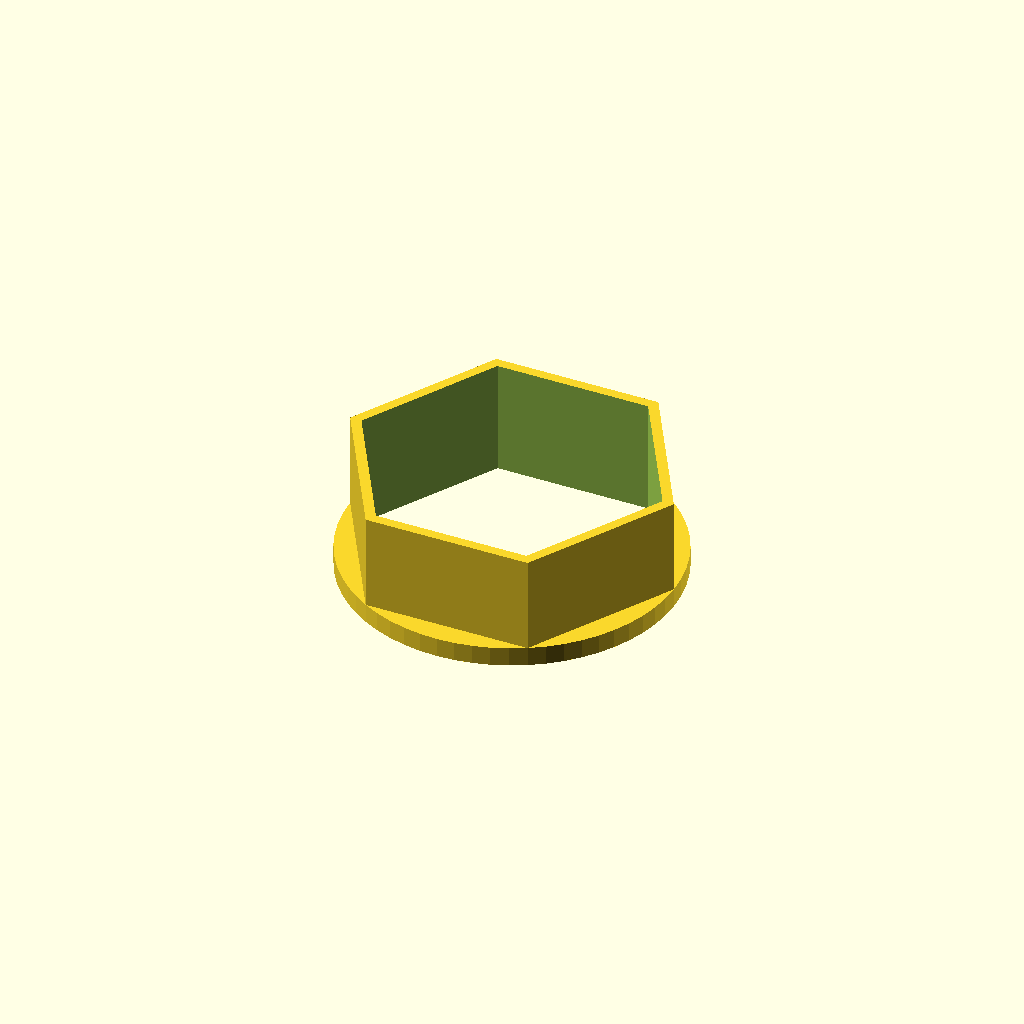
Cell 1 — every parameter at its default value.
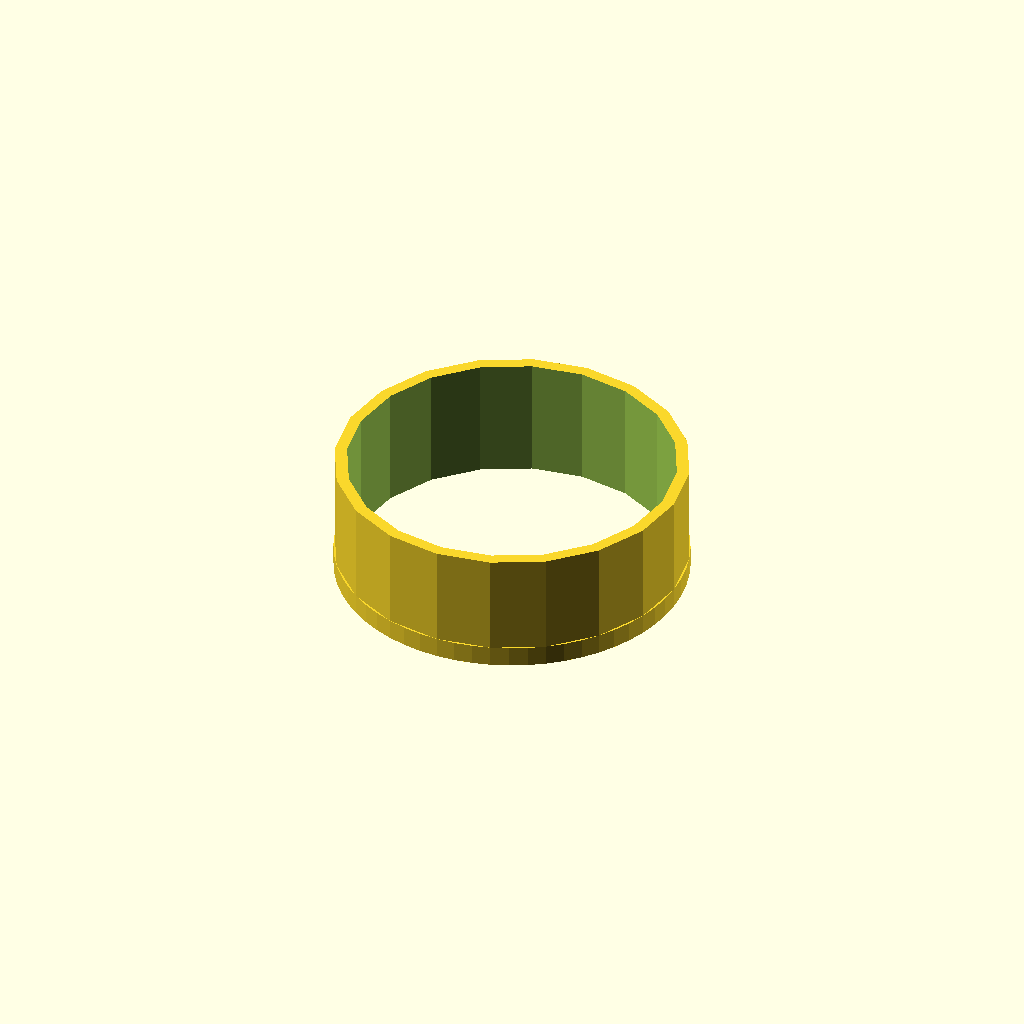
Cell 2 — polysides set to 20, the other parameters unchanged.
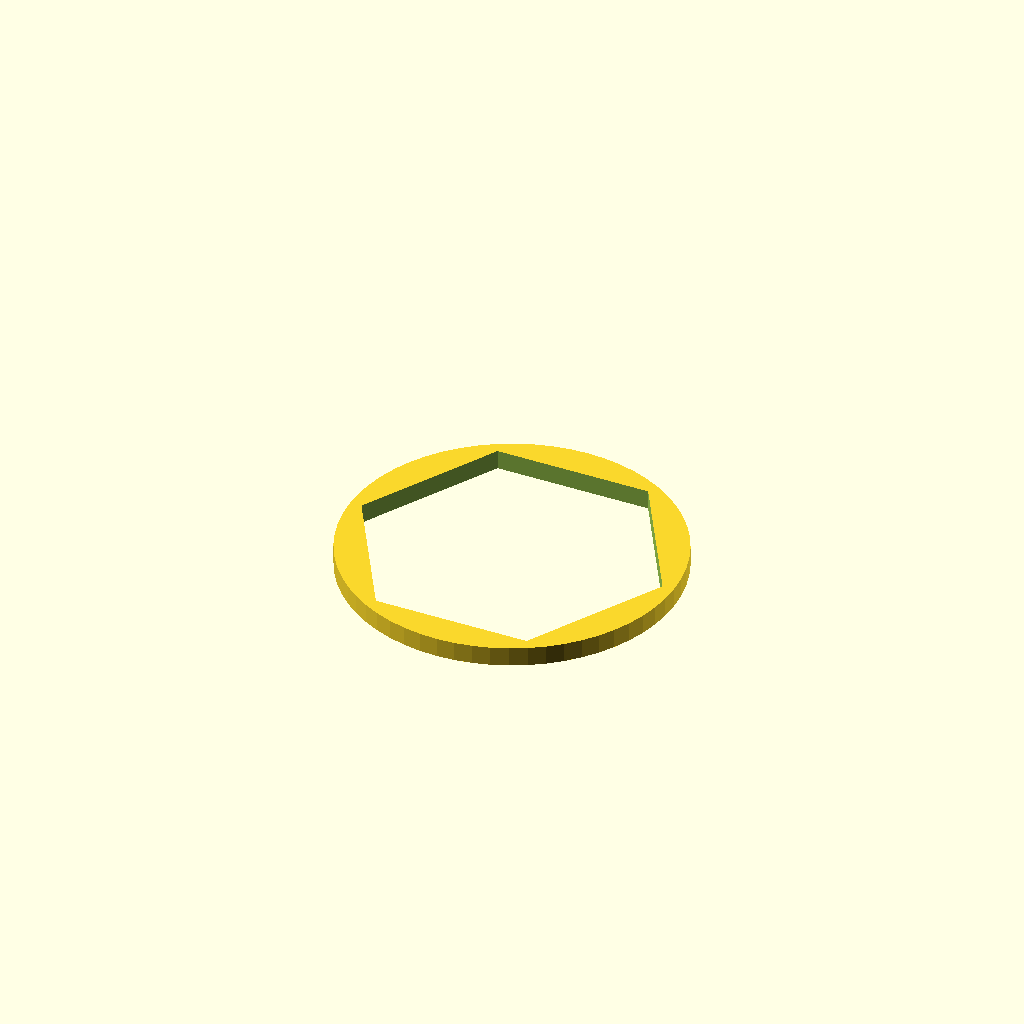
Cell 3: cutterheight = 5 (everything else at default).
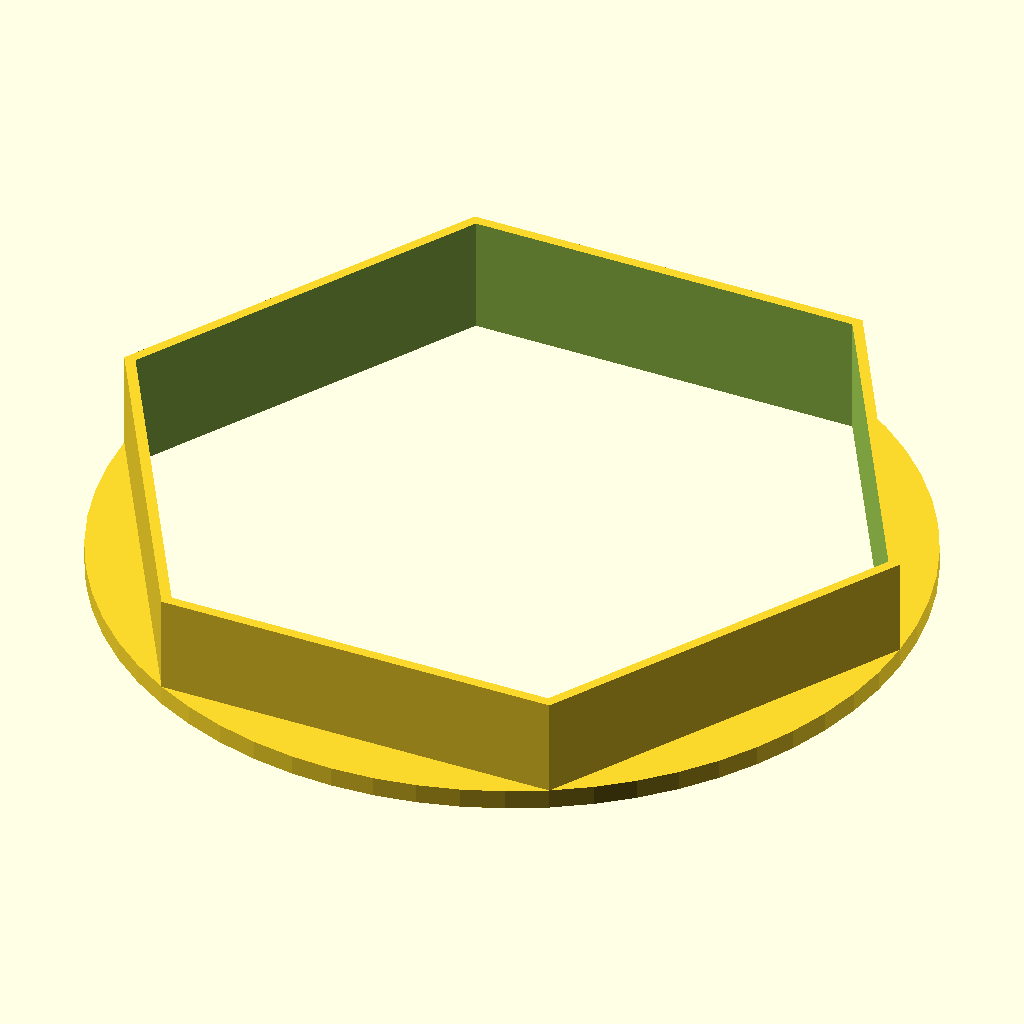
Cell 4: the same model with cutterradius = 100.
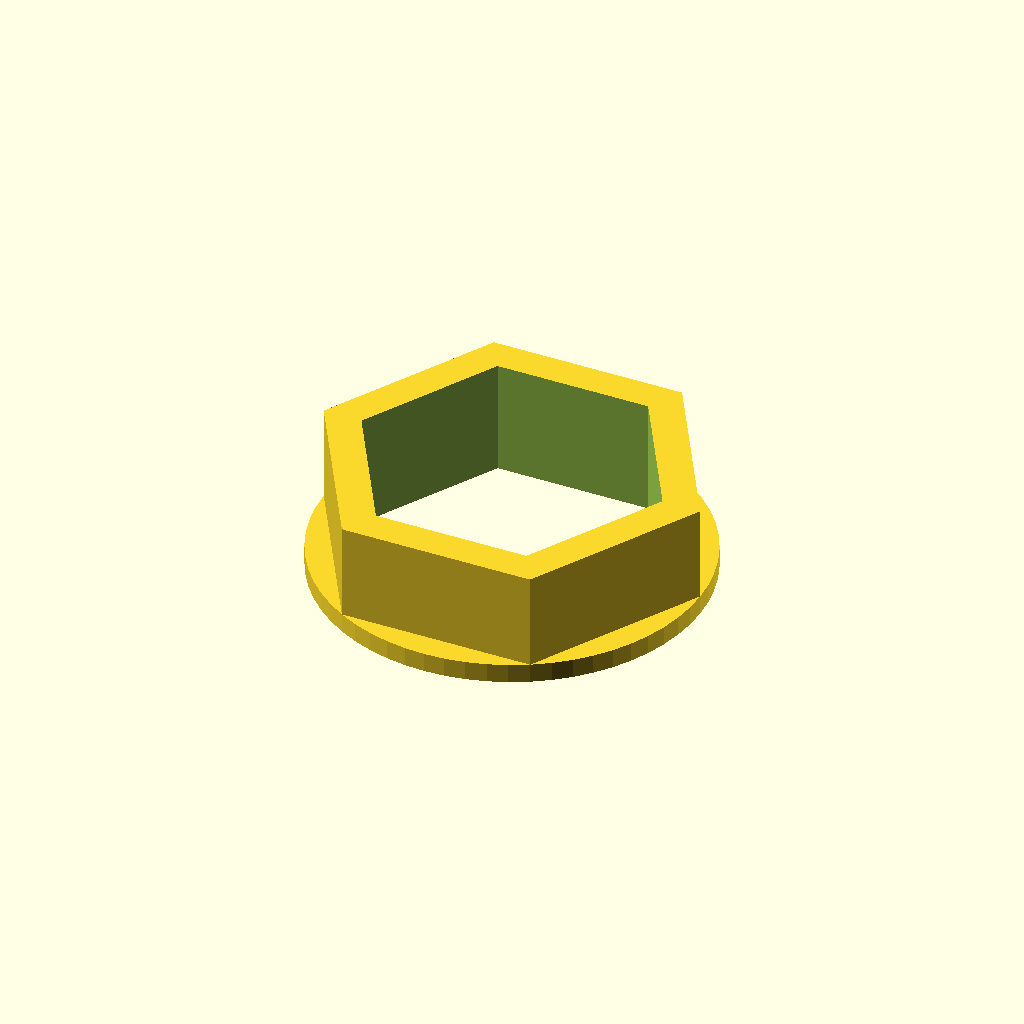
Cell 5: the same model with wallthick = 10.
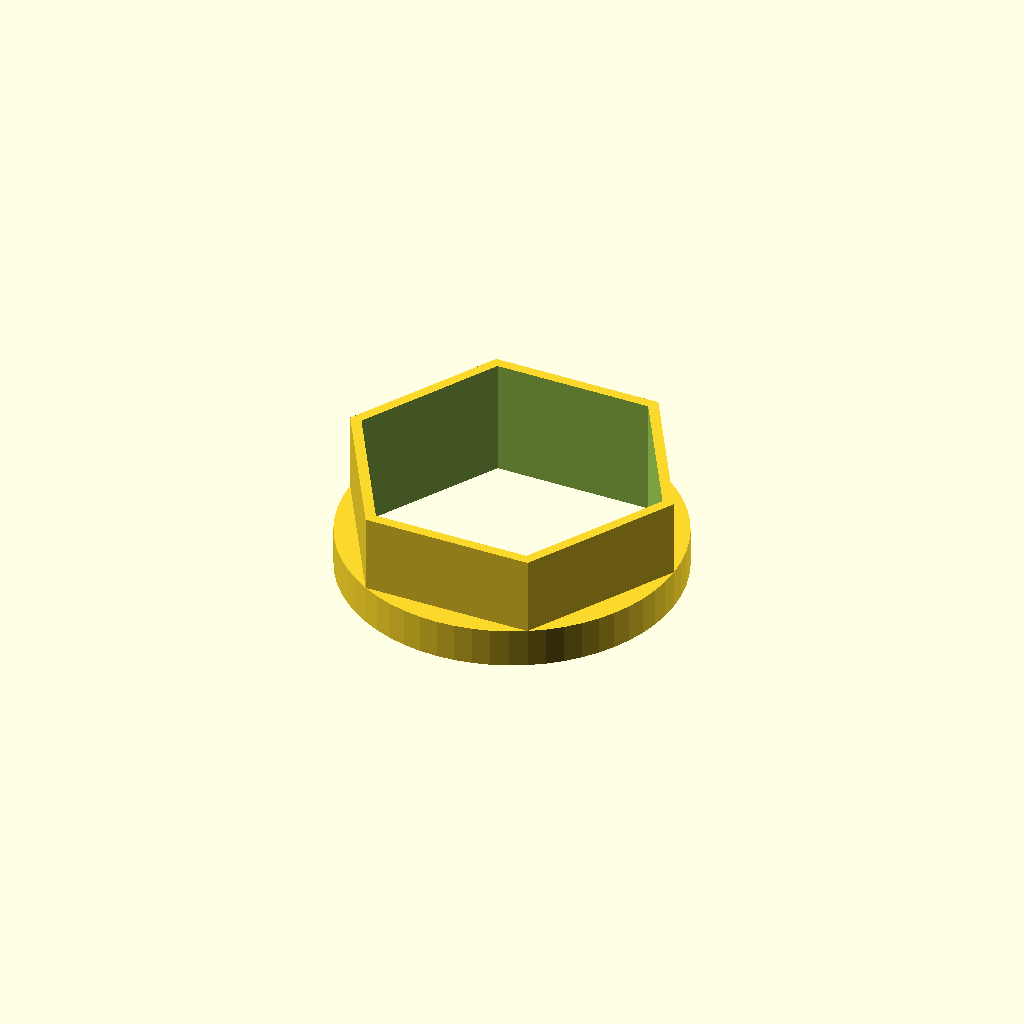
Cell 6: the same model with baseheight = 10.
One fixed orthographic camera (rotation 55°, 0°, 25°; colour scheme Cornfield) for every cell.
The OpenSCAD source (inputs/thingiverse/files/thing-83166/Polygon-Cutter-parametric/cutter-polygon.scad):
//Polygon sides
polysides=6; // [5:20]

//Height of cutter
cutterheight=30; // [5:50]

//Radius of inner cutter
cutterradius = 40;// [5:100]

//Wall thickness
wallthick = 3; // [1:10]

//Base height
baseheight = 5; // [0:10]

/* [Hidden] */
$fn=60;
cutterradius_o = cutterradius+wallthick;

difference() {
	union() {
			
		linear_extrude(height=cutterheight) circle(r=cutterradius_o,$fn=polysides);
			
		cylinder(h=baseheight,r=cutterradius_o);
	}

translate([0,0,-10]) linear_extrude(height=cutterheight+20) circle(r=cutterradius,$fn=polysides);

}
Customizer parameters (derived from the source; name, type, default, range or options):
polysides: number, default 6, range 5 to 20
cutterheight: number, default 30, range 5 to 50
cutterradius: number, default 40, range 5 to 100
wallthick: number, default 3, range 1 to 10
baseheight: number, default 5, range 0 to 10
